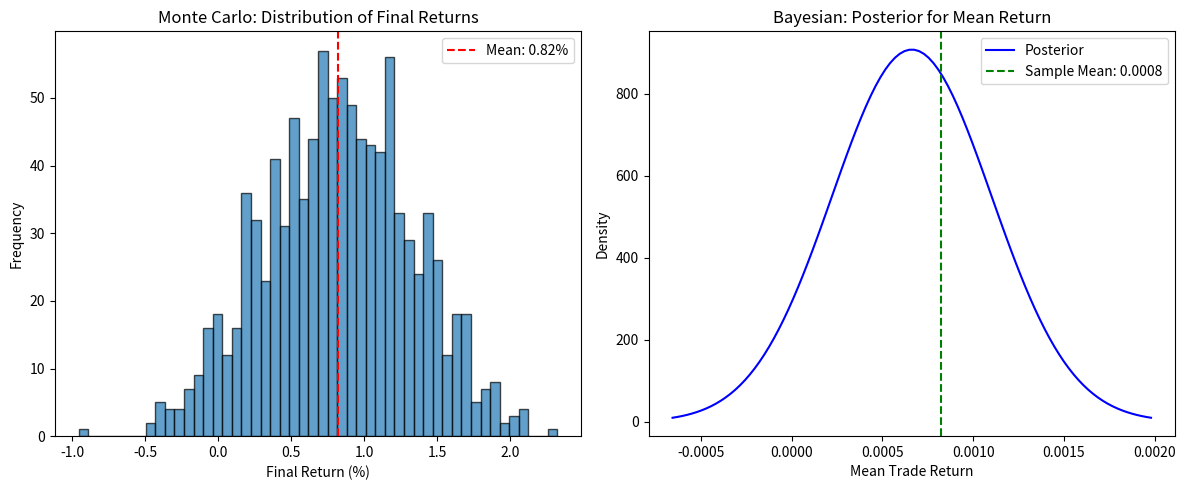

Recreate this plot in Python.
import numpy as np
import matplotlib.pyplot as plt
from scipy import stats

# Replace with your actual MT5 trade returns (e.g., (exit_price - entry_price) / entry_price per trade)
trade_returns = np.array([0.002, -0.001, 0.0025, -0.0005, 0.0015, 0.003, -0.0015, 0.002, 0.001, -0.0008])

# Monte Carlo: Bootstrap resampling
np.random.seed(42)
n_simulations = 1000
n_trades = len(trade_returns)
final_equities = []

for _ in range(n_simulations):
    resampled_returns = np.random.choice(trade_returns, size=n_trades, replace=True)
    final_equity = np.prod(1 + resampled_returns) - 1  # Cumulative return
    final_equities.append(final_equity)

final_equities = np.array(final_equities)

# MC Stats
mean_return = np.mean(final_equities)
median_return = np.median(final_equities)
std_return = np.std(final_equities)
win_prob = np.mean(final_equities > 0)
max_dd = np.min(final_equities)

print(f"Monte Carlo Results:")
print(f"Mean Final Return: {mean_return:.4f}")
print(f"Median Final Return: {median_return:.4f}")
print(f"Std Dev of Returns: {std_return:.4f}")
print(f"Probability of Profit: {win_prob:.4f}")
print(f"Worst Case Return: {max_dd:.4f}")

# Bayesian: Conjugate normal update for mean return
prior_mean = 0.0
prior_std = 0.001
likelihood_std = np.std(trade_returns)
n = len(trade_returns)
sample_mean = np.mean(trade_returns)
posterior_precision = (1 / prior_std**2) + (n / likelihood_std**2)
posterior_mean = (prior_mean / prior_std**2 + n * sample_mean / likelihood_std**2) / posterior_precision
posterior_std = np.sqrt(1 / posterior_precision)

print(f"\nBayesian Analysis (Posterior for Mean Trade Return):")
print(f"Prior Mean: {prior_mean:.4f}, Prior Std: {prior_std:.4f}")
print(f"Sample Mean: {sample_mean:.4f}")
print(f"Posterior Mean: {posterior_mean:.4f}")
print(f"Posterior Std: {posterior_std:.4f}")
print(f"95% Credible Interval: [{posterior_mean - 1.96*posterior_std:.4f}, {posterior_mean + 1.96*posterior_std:.4f}]")

# Plots
fig, axs = plt.subplots(1, 2, figsize=(12, 5))

# MC Histogram
axs[0].hist(final_equities * 100, bins=50, alpha=0.7, edgecolor='black')
axs[0].axvline(mean_return * 100, color='r', linestyle='--', label=f'Mean: {mean_return*100:.2f}%')
axs[0].set_xlabel('Final Return (%)')
axs[0].set_ylabel('Frequency')
axs[0].set_title('Monte Carlo: Distribution of Final Returns')
axs[0].legend()

# Bayesian Posterior
x = np.linspace(posterior_mean - 3*posterior_std, posterior_mean + 3*posterior_std, 100)
axs[1].plot(x, stats.norm.pdf(x, posterior_mean, posterior_std), 'b-', label='Posterior')
axs[1].axvline(sample_mean, color='g', linestyle='--', label=f'Sample Mean: {sample_mean:.4f}')
axs[1].set_xlabel('Mean Trade Return')
axs[1].set_ylabel('Density')
axs[1].set_title('Bayesian: Posterior for Mean Return')
axs[1].legend()

plt.tight_layout()
plt.show()  # Or plt.savefig('simulation_results.png') to save